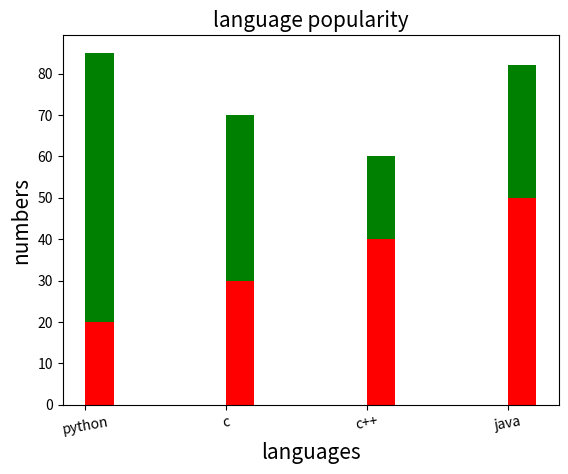

Generate this figure with matplotlib:
import matplotlib.pyplot as plt
import numpy as np
# creating bar plot

x = ["python", "c", "c++", "java"]
y = [85,70,60,82]
z = [20,30,40,50]


plt.xlabel("languages",fontsize = 15)       #give lable to x axis
plt.ylabel("numbers",fontsize = 15)         #give lable to y axis
plt.title("language popularity",fontsize = 15)  #give title to the graph

width = 0.2
p = np.arange(len(x))
p1 = [j+width for j in p]



plt.bar(p1,y , width, color = "g")
plt.bar(p1,z , width, color = "r")

plt.xticks(p+width/2,x,rotation = 10)
 
plt.show() 


#for horizontal bar graph use plt.barh()
# align can be edge also  & color = "g" green color
# linewidth  change width of edge line
# ":" provide doted edge line and default (solid line)
#lable = "popularity" this lable parameter works with plt.legend() function give lable /title to graph
#plt.bar(x,y , width=0.5 , color = "g" , align="center", edgecolor = "r" , linewidth = 5 , linestyle = ":")  
